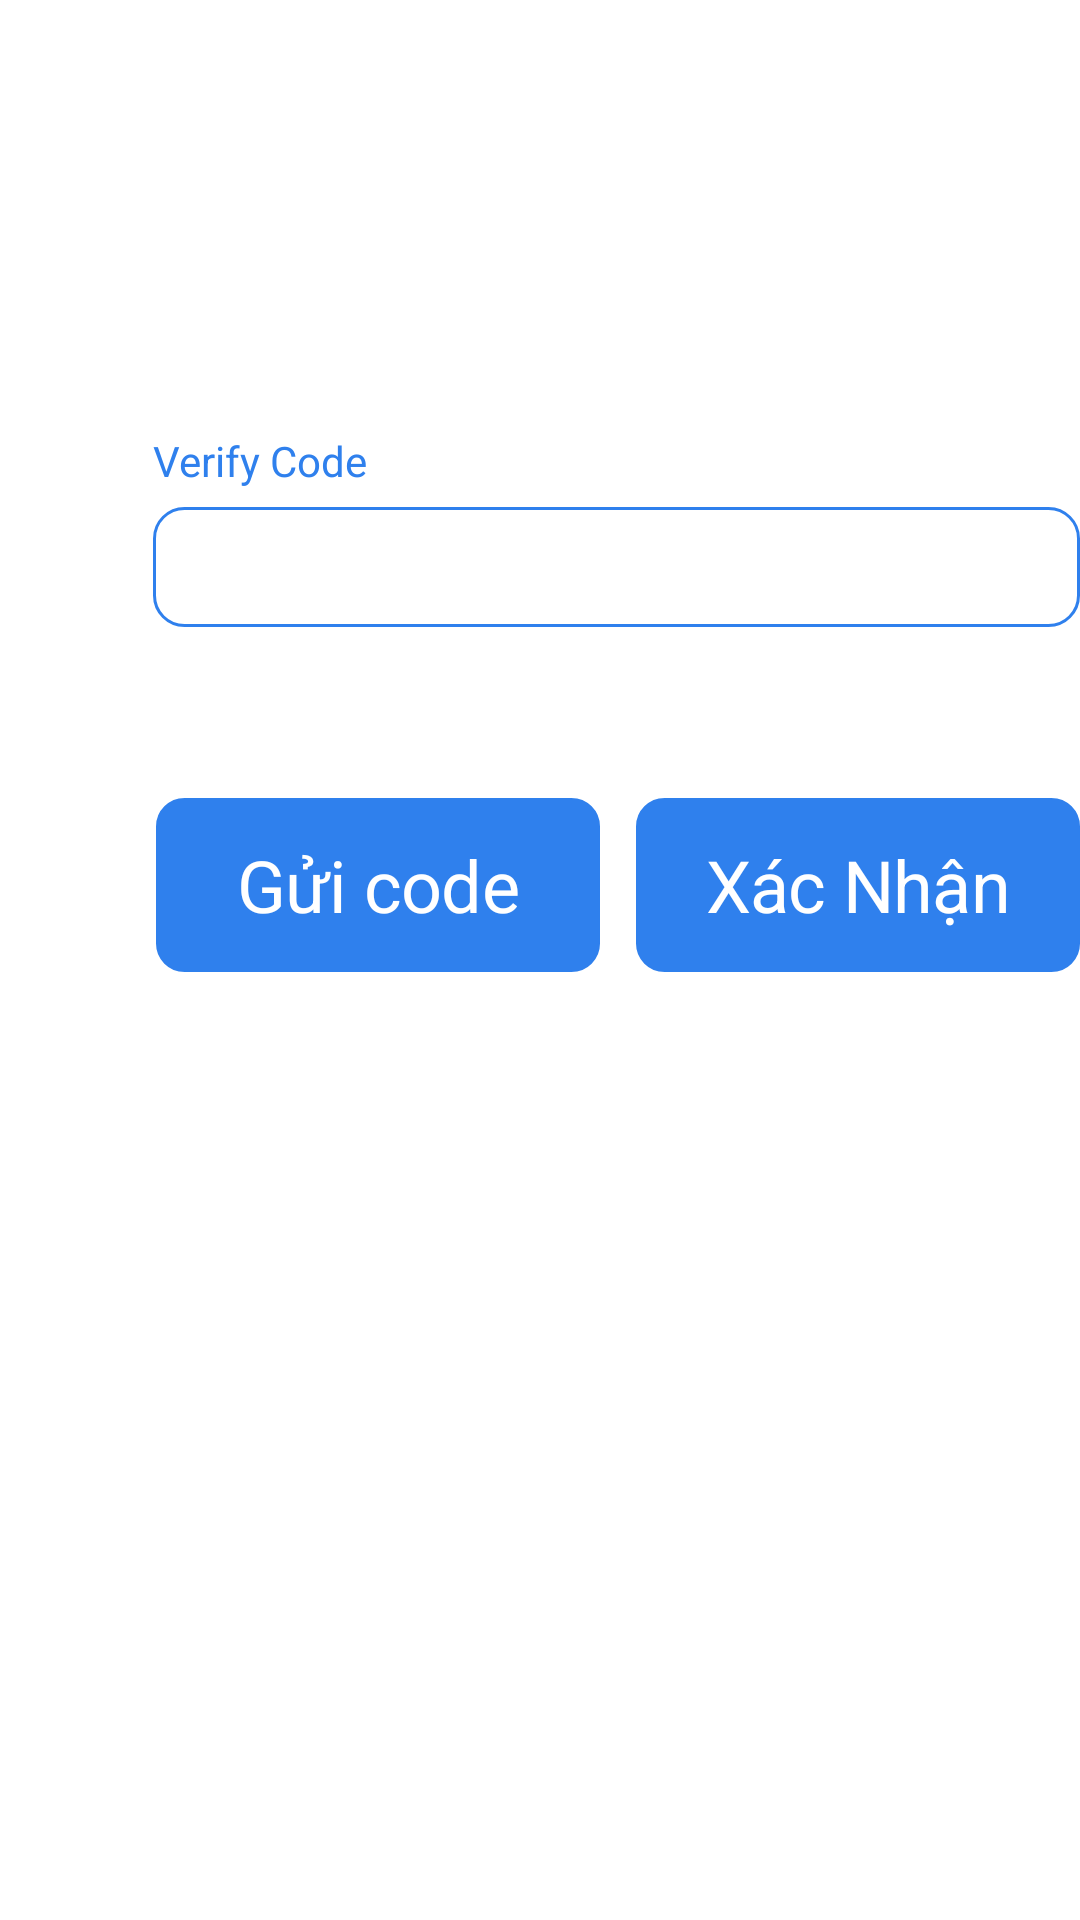

Android layout source for this screen:
<!-- AndroidManifest.xml: application theme Theme.BTLAppChamSocSucKhoe -->
<!-- res/layout/activity_verify_code_huawei.xml -->
<?xml version="1.0" encoding="utf-8"?>
<androidx.constraintlayout.widget.ConstraintLayout xmlns:android="http://schemas.android.com/apk/res/android"
    xmlns:app="http://schemas.android.com/apk/res-auto"
    xmlns:tools="http://schemas.android.com/tools"
    android:layout_width="match_parent"
    android:layout_height="match_parent"
    tools:context=".ActivityVerifyCodeHuawei">

    <TextView
        android:id="@+id/btnxacnhan"
        android:layout_width="150dp"
        android:layout_height="60dp"
        android:layout_alignParentLeft="true"
        android:layout_alignParentTop="true"
        android:layout_marginStart="10dp"
        android:layout_marginTop="56dp"
        android:background="@drawable/btn_login"
        android:gravity="center_horizontal|center_vertical"
        android:text="Xác Nhận"
        android:textAppearance="@style/btnlogin"
        app:layout_constraintStart_toEndOf="@+id/btnguicode"
        app:layout_constraintTop_toBottomOf="@+id/verifycode" />

    <TextView
        android:id="@+id/password2"
        android:layout_width="wrap_content"
        android:layout_height="20dp"

        android:layout_marginStart="51dp"
        android:layout_marginTop="44dp"
        android:gravity="center|top"
        android:text="Verify Code"
        android:textColor="#2F80ED"
        app:layout_constraintStart_toStartOf="parent"
        app:layout_constraintTop_toBottomOf="@+id/imageView3" />

    <EditText
        android:id="@+id/verifycode"
        android:layout_width="309dp"
        android:layout_height="40dp"
        android:layout_alignParentLeft="true"
        android:layout_alignParentTop="true"
        android:layout_marginStart="51dp"
        android:layout_marginTop="5dp"
        android:background="@drawable/nhap_tk_mk"
        android:inputType="textPersonName"
        android:paddingLeft="10dp"
        android:textColor="#2F80ED"
        app:layout_constraintStart_toStartOf="parent"
        app:layout_constraintTop_toBottomOf="@+id/password2" />

    <TextView
        android:id="@+id/btnguicode"
        android:layout_width="150dp"
        android:layout_height="60dp"
        android:layout_alignParentLeft="true"
        android:layout_alignParentTop="true"
        android:layout_marginStart="51dp"
        android:layout_marginTop="56dp"
        android:background="@drawable/btn_login"
        android:gravity="center_horizontal|center_vertical"
        android:text="Gửi code"
        android:textAppearance="@style/btnlogin"
        app:layout_constraintStart_toStartOf="parent"
        app:layout_constraintTop_toBottomOf="@+id/verifycode" />

    <ImageView
        android:id="@+id/imageView3"
        android:layout_width="wrap_content"
        android:layout_height="wrap_content"
        android:layout_marginStart="72dp"
        android:layout_marginTop="100dp"
        app:layout_constraintStart_toStartOf="parent"
        app:layout_constraintTop_toTopOf="parent"
        app:srcCompat="@drawable/huawei" />
</androidx.constraintlayout.widget.ConstraintLayout>
<!-- resources referenced by this layout -->
<resources>
  <!-- drawable btn_login (drawable) -->
  <?xml version="1.0" encoding="utf-8"?>
  <shape xmlns:android="http://schemas.android.com/apk/res/android"
      android:shape="rectangle">
      <solid android:color="#2F80ED"/>
  
      <corners android:radius="10dp"/>
  
      <stroke android:color="#FFFFFF"
          android:width="1dp"/>
  </shape>
  <!-- drawable nhap_tk_mk (drawable) -->
  <?xml version="1.0" encoding="utf-8"?>
  <shape xmlns:android="http://schemas.android.com/apk/res/android"
      android:shape="rectangle">
  
      <solid android:color="#FFFF"/>
  
      <corners android:radius="10dp"/>
  
      <stroke android:color="#2F80ED"
          android:width="1dp"/>
  
  </shape>
  <style name="btnlogin">
  
      <item name="android:textSize">
          24sp
      </item>
  
      <item name="android:letterSpacing">
          -0.01
      </item>
  
      <item name="android:textColor">
          #FFFFFF
      </item>
  
      </style>
  <style name="Theme.BTLAppChamSocSucKhoe" parent="Theme.MaterialComponents.DayNight.DarkActionBar">
          
          <item name="colorPrimary">@color/purple_500</item>
          <item name="colorPrimaryVariant">@color/purple_700</item>
          <item name="colorOnPrimary">@color/white</item>
          
          <item name="colorSecondary">@color/teal_200</item>
          <item name="colorSecondaryVariant">@color/teal_700</item>
          <item name="colorOnSecondary">@color/black</item>
          
          <item name="android:statusBarColor" tools:targetApi="l">?attr/colorPrimaryVariant</item>
          
      </style>
  <!-- not gathered from this repository: default colours our renderer supplied (Android Studio template values) -->
  <color name="purple_500">#FF6200EE</color>
  <color name="purple_700">#FF3700B3</color>
  <color name="teal_200">#FF03DAC5</color>
  <color name="teal_700">#FF018786</color>
  <color name="black">#FF000000</color>
  <color name="white">#FFFFFFFF</color>
</resources>
